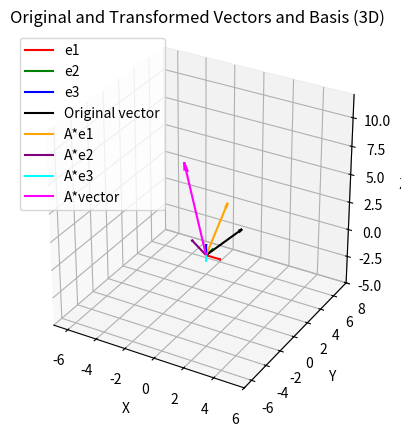

The matplotlib source for this figure:
import numpy as np
import matplotlib.pyplot as plt
from mpl_toolkits.mplot3d import Axes3D
import matplotlib.lines as mlines

# Basis matrix: columns are e1, e2, e3
basis = np.eye(3)
orig_vector = np.random.randint(-5, 6, 3)
A = np.random.randint(-3, 4, (3, 3))
transformed_basis = A @ basis
transformed_vector = A @ orig_vector

print("Original vector:", orig_vector)
print("Transformation Matrix:\n", A)
print("Transformed vector (A @ orig_vector):", transformed_vector)
print("Transformed basis:\n", transformed_basis)

fig = plt.figure()
ax = fig.add_subplot(111, projection='3d')
ax.set_title("Original and Transformed Vectors and Basis (3D)")

# Plot arrows from origin
kwargs = dict(length=1, normalize=False)
ax.quiver(0, 0, 0, basis[0,0], basis[1,0], basis[2,0], color='r', linewidth=1.5, arrow_length_ratio=0.1, **kwargs)
ax.quiver(0, 0, 0, basis[0,1], basis[1,1], basis[2,1], color='g', linewidth=1.5, arrow_length_ratio=0.1, **kwargs)
ax.quiver(0, 0, 0, basis[0,2], basis[1,2], basis[2,2], color='b', linewidth=1.5, arrow_length_ratio=0.1, **kwargs)

ax.quiver(0, 0, 0, orig_vector[0], orig_vector[1], orig_vector[2], color='k', linewidth=1.5, arrow_length_ratio=0.1, **kwargs)

ax.quiver(0, 0, 0, transformed_basis[0,0], transformed_basis[1,0], transformed_basis[2,0], color='orange', linewidth=1.5, arrow_length_ratio=0.1, **kwargs)
ax.quiver(0, 0, 0, transformed_basis[0,1], transformed_basis[1,1], transformed_basis[2,1], color='purple', linewidth=1.5, arrow_length_ratio=0.1, **kwargs)
ax.quiver(0, 0, 0, transformed_basis[0,2], transformed_basis[1,2], transformed_basis[2,2], color='cyan', linewidth=1.5, arrow_length_ratio=0.1, **kwargs)

ax.quiver(0, 0, 0, transformed_vector[0], transformed_vector[1], transformed_vector[2], color='magenta', linewidth=1.5, arrow_length_ratio=0.1, **kwargs)

# auto-expand axes to include all endpoints
all_pts = np.vstack([basis.T, orig_vector, transformed_basis.T, transformed_vector])
mins = all_pts.min(axis=0) - 5
maxs = all_pts.max(axis=0) + 5
ax.set_xlim(mins[0], maxs[0])
ax.set_ylim(mins[1], maxs[1])
ax.set_zlim(mins[2], maxs[2])
ax.set_box_aspect([1,1,1])
ax.set_xlabel('X')
ax.set_ylabel('Y')
ax.set_zlabel('Z')

# Create legend proxies
proxies = [
	mlines.Line2D([], [], color='r', label='e1'),
	mlines.Line2D([], [], color='g', label='e2'),
	mlines.Line2D([], [], color='b', label='e3'),
	mlines.Line2D([], [], color='k', label='Original vector'),
	mlines.Line2D([], [], color='orange', label='A*e1'),
	mlines.Line2D([], [], color='purple', label='A*e2'),
	mlines.Line2D([], [], color='cyan', label='A*e3'),
	mlines.Line2D([], [], color='magenta', label='A*vector'),
]
ax.legend(handles=proxies, loc='upper left')

plt.show()
